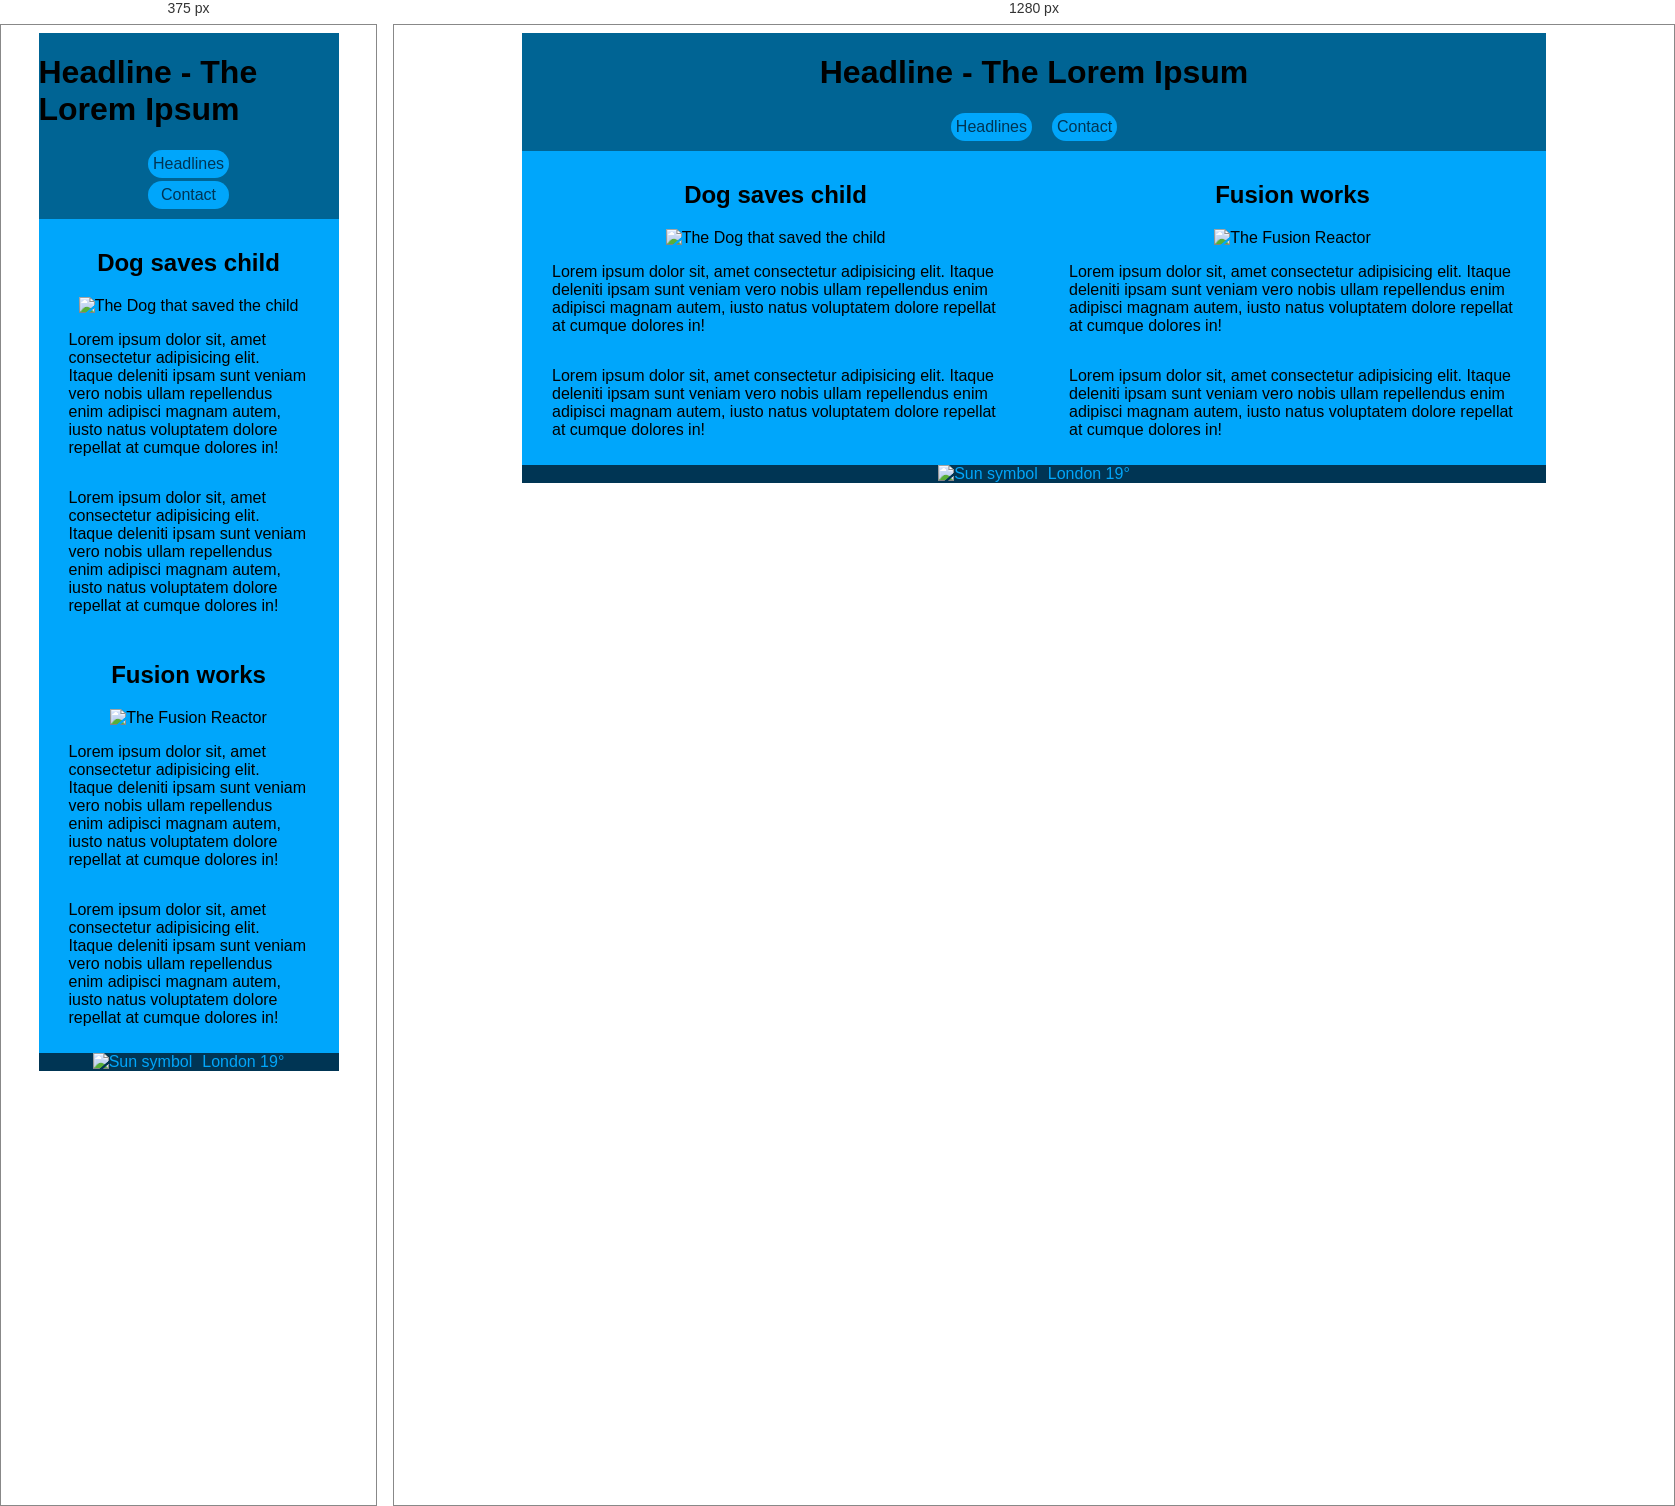
Rendered at 375 px and 1280 px, left to right.

<!-- file: index.html -->
<!DOCTYPE html>
<html lang="en">

<head>
    <meta charset="UTF-8">
    <meta http-equiv="X-UA-Compatible" content="IE=edge">
    <meta name="viewport" content="width=device-width, initial-scale=1.0">
    <title>Document</title>
    <link rel="stylesheet" href="https://unpkg.com/modern-css-reset/dist/reset.min.css" />
    <link rel="stylesheet" href="styles.css">

</head>

<body>
    <div class="container">
        <header>
            <h1>Headline - The Lorem Ipsum</h1>
            <nav>
                <a href="index.html">Headlines</a>
                <a href="contact.html">Contact</a>
            </nav>
        </header>
        <main>
            <article class="art-1">
                <h2>Dog saves child</h2>
                <img src="retriever.jpeg" alt="The Dog that saved the child">
                <p>Lorem ipsum dolor sit, amet consectetur adipisicing elit. Itaque deleniti ipsam sunt veniam vero
                    nobis
                    ullam repellendus enim adipisci magnam autem, iusto natus voluptatem dolore repellat at cumque
                    dolores
                    in!</p>
                <p>Lorem ipsum dolor sit, amet consectetur adipisicing elit. Itaque deleniti ipsam sunt veniam vero
                    nobis
                    ullam repellendus enim adipisci magnam autem, iusto natus voluptatem dolore repellat at cumque
                    dolores
                    in!</p>
            </article>
            <article class="art-2">
                <h2>Fusion works</h2>
                <img src="fusion.webp" alt="The Fusion Reactor">
                <p>Lorem ipsum dolor sit, amet consectetur adipisicing elit. Itaque deleniti ipsam sunt veniam vero
                    nobis
                    ullam repellendus enim adipisci magnam autem, iusto natus voluptatem dolore repellat at cumque
                    dolores
                    in!</p>
                <p>Lorem ipsum dolor sit, amet consectetur adipisicing elit. Itaque deleniti ipsam sunt veniam vero
                    nobis
                    ullam repellendus enim adipisci magnam autem, iusto natus voluptatem dolore repellat at cumque
                    dolores
                    in!</p>


            </article>



        </main>
        <footer>
            <img src="sun.png" alt="Sun symbol">
            London 19&#176;
        </footer>
    </div>
</body>

</html>

/* @media block from styles.css */
@media (min-width:600px) {

    header nav {
        flex-direction: row;
        gap: 20px;
    }

    main {
        display: flex;
        gap: 70px;
        margin: 0 30px;

    }


}

/* @media block from styles.css */
@media (min-width:600px) {
    form {
        grid-template-columns: 1fr 1fr;
    }

    .send-button-container {
        grid-column: span 2;


    }


}